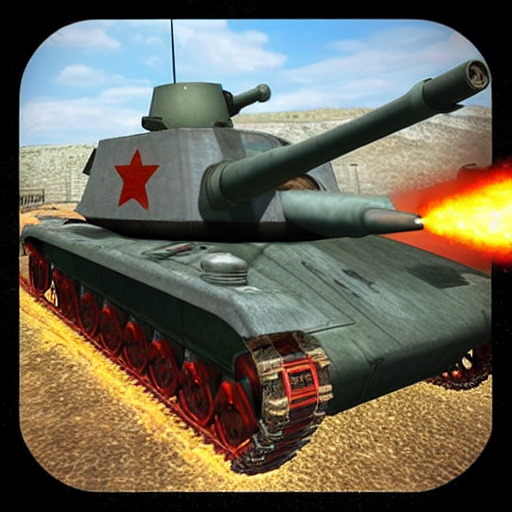
Generation parameters embedded in this image by AUTOMATIC1111 Stable Diffusion web UI or a fork of it (Forge, ...) (PNG 'parameters' text chunk):
tank destroyer world of tanks
Steps: 150, Sampler: Euler a, CFG scale: 7, Seed: 2524256338, Size: 512x512, Model hash: 06c50424